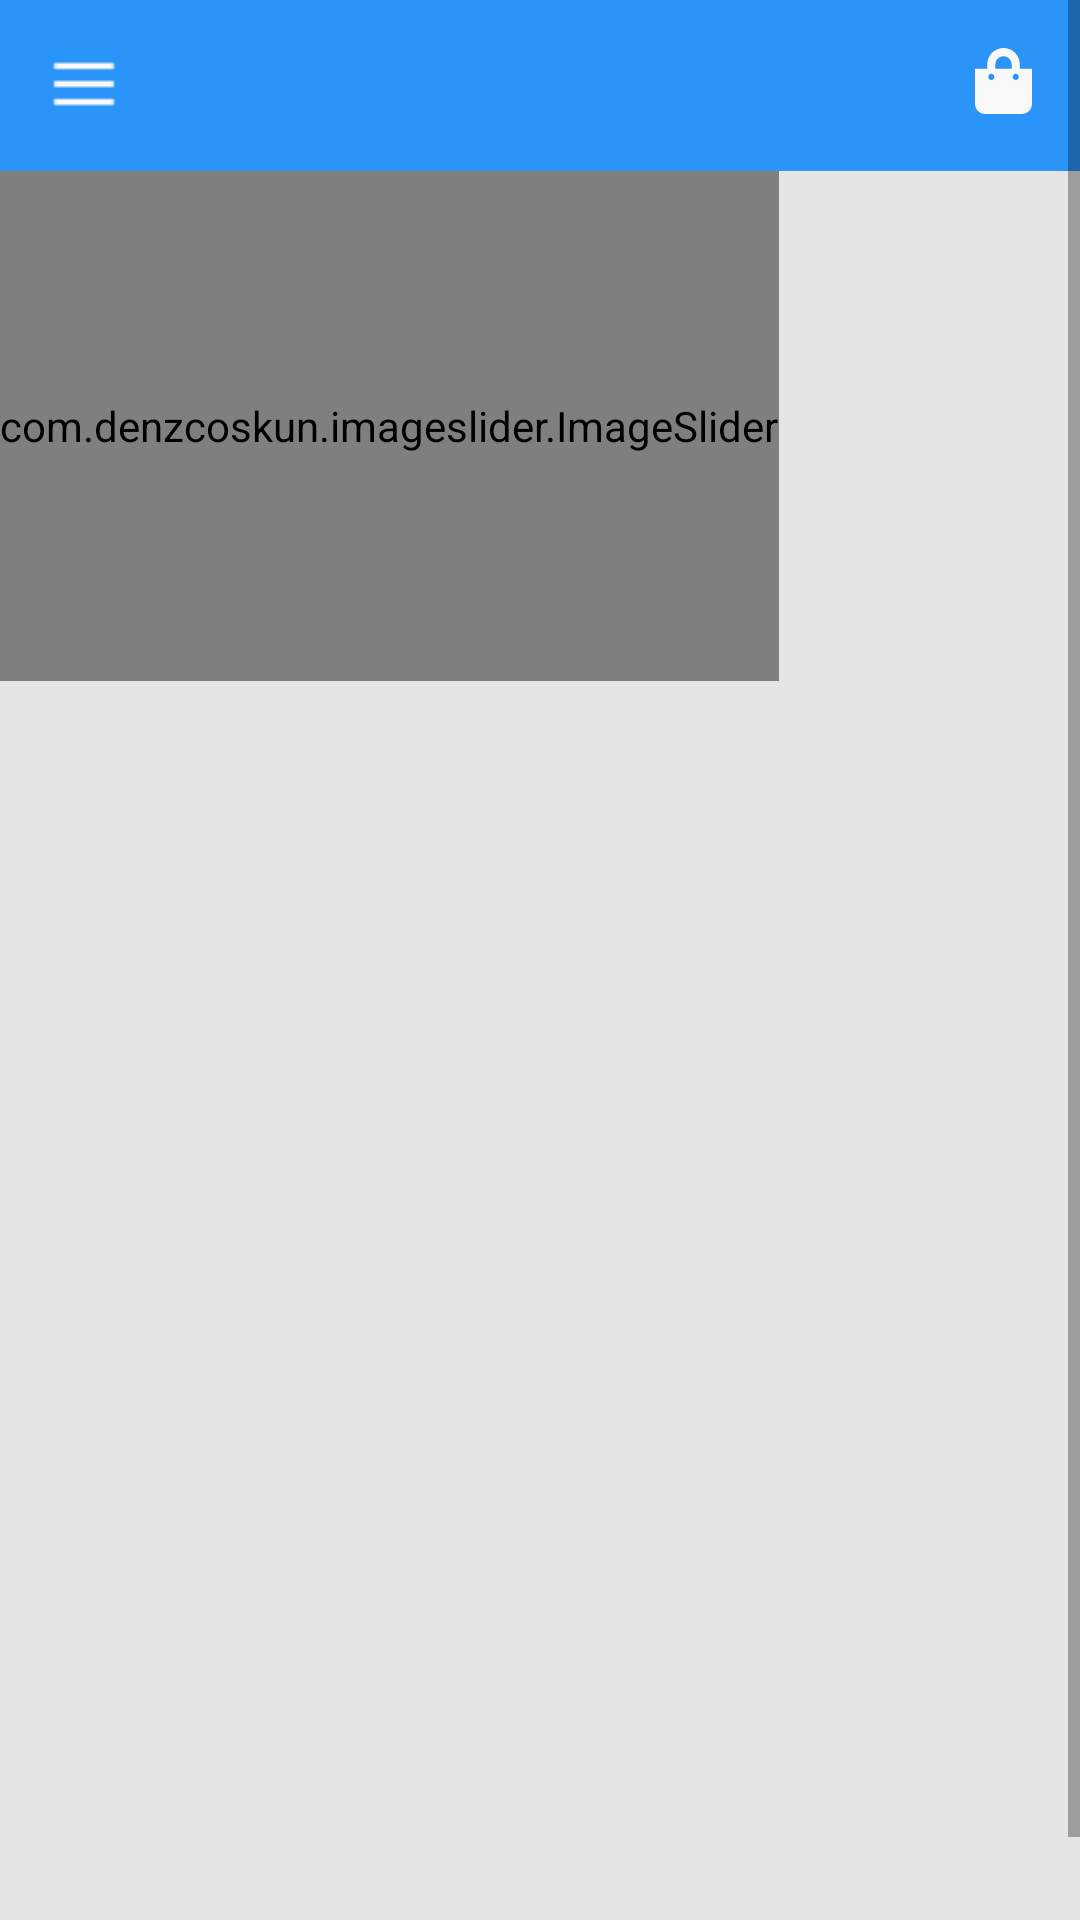

Reconstruct the res/layout file that produces this screen, plus the resources it refers to.
<!-- AndroidManifest.xml: application theme Theme.SplashScreen -->
<!-- res/layout/activity_home.xml -->
<?xml version="1.0" encoding="utf-8"?>
<androidx.drawerlayout.widget.DrawerLayout xmlns:android="http://schemas.android.com/apk/res/android"
    xmlns:app="http://schemas.android.com/apk/res-auto"
    xmlns:tools="http://schemas.android.com/tools"
    android:id="@+id/drawar_layout"
    android:layout_width="match_parent"
    android:layout_height="match_parent"
    android:background="@color/theme"
    tools:context=".HomeActivity"
    android:fitsSystemWindows="true"
    tools:openDrawer="start">

    <com.google.android.material.navigation.NavigationView
        android:layout_width="wrap_content"
        android:layout_height="match_parent"
        android:id="@+id/nav_view"
        app:headerLayout="@layout/header"
        app:menu="@menu/main_menu"
        android:layout_gravity="start">

    </com.google.android.material.navigation.NavigationView>


    <ScrollView
        android:layout_width="match_parent"
        android:layout_height="match_parent">

        <androidx.constraintlayout.widget.ConstraintLayout
            android:layout_width="match_parent"
            android:layout_height="wrap_content">

            <androidx.appcompat.widget.Toolbar
                android:id="@+id/toolbar"
                android:layout_width="0sp"
                android:layout_height="57sp"
                android:background="@color/blue"
                android:minHeight="?attr/actionBarSize"
                android:theme="@style/MyToolbarStyle"
                app:layout_constraintEnd_toEndOf="parent"
                app:layout_constraintStart_toStartOf="parent"
                app:layout_constraintTop_toTopOf="parent"
                app:navigationIcon="@drawable/menu"
                app:subtitleTextColor="@color/white"
                app:title=" "
                app:titleTextColor="@color/white" />

            <LinearLayout
                android:id="@+id/linearLayout"
                android:layout_width="0dp"
                android:layout_height="175dp"
                android:orientation="horizontal"
                app:layout_constraintBottom_toTopOf="@+id/linearLayout2"
                app:layout_constraintEnd_toEndOf="parent"
                app:layout_constraintHorizontal_bias="0.0"
                app:layout_constraintStart_toStartOf="parent"
                app:layout_constraintTop_toBottomOf="@+id/toolbar">

                <com.denzcoskun.imageslider.ImageSlider
                    android:id="@+id/image_slider"
                    android:layout_width="wrap_content"
                    android:layout_height="170dp"
                    app:iss_auto_cycle="true"
                    app:iss_period="3000">

                </com.denzcoskun.imageslider.ImageSlider>

            </LinearLayout>

            <LinearLayout
                android:id="@+id/linearLayout2"
                android:layout_width="412dp"
                android:layout_height="437dp"
                android:background="@color/theme"
                android:orientation="vertical"
                android:paddingLeft="15dp"
                android:paddingTop="10dp"
                android:paddingRight="15dp"
                app:layout_constraintBottom_toBottomOf="parent"
                app:layout_constraintEnd_toEndOf="parent"
                app:layout_constraintHorizontal_bias="1.0"
                app:layout_constraintStart_toStartOf="parent"
                app:layout_constraintTop_toBottomOf="@+id/linearLayout"
                app:layout_constraintVertical_bias="0.0" >

                <androidx.recyclerview.widget.RecyclerView
                    android:id="@+id/listRecyclerView"
                    android:layout_width="383dp"
                    android:layout_height="377dp"
                    android:layout_marginLeft="17dp"/>
            </LinearLayout>

            <ImageView
                android:id="@+id/img_carrinho"
                android:layout_width="wrap_content"
                android:layout_height="wrap_content"
                android:layout_marginTop="16dp"
                android:layout_marginEnd="16dp"
                android:contentDescription="@string/img_carrinho"
                app:layout_constraintEnd_toEndOf="@+id/toolbar"
                app:layout_constraintTop_toTopOf="@+id/toolbar"
                app:srcCompat="@drawable/ic_shopping_bag_solid"
                tools:ignore="ImageContrastCheck" />

        </androidx.constraintlayout.widget.ConstraintLayout>
    </ScrollView>
</androidx.drawerlayout.widget.DrawerLayout>
<!-- res/layout/header.xml (included above) -->
<?xml version="1.0" encoding="utf-8"?>
<LinearLayout xmlns:android="http://schemas.android.com/apk/res/android"
    android:layout_width="match_parent"
    android:layout_height="130dp"
    android:orientation="vertical"
    android:background="@color/menu_ham"
    android:gravity="bottom"
    android:padding="30dp">

    <ImageView
        android:layout_width="210dp"
        android:layout_height="55dp"
        android:src="@drawable/dom"></ImageView>

</LinearLayout>
<!-- resources referenced by this layout -->
<resources>
  <color name="blue">#2B94F9</color>
  <color name="menu_ham">#FAFAFA</color>
  <color name="theme">#E5E5E5</color>
  <color name="white">#FFFFFFFF</color>
  <!-- drawable dom: png bitmap (drawable, 47197 bytes) -->
  <!-- drawable ic_shopping_bag_solid (drawable) -->
  <vector xmlns:android="http://schemas.android.com/apk/res/android"
      android:width="19dp"
      android:height="22dp"
      android:viewportWidth="19"
      android:viewportHeight="22">
    <path
        android:pathData="M14.9286,6.875V5.5C14.9286,2.4673 12.4933,0 9.5,0C6.5066,0 4.0714,2.4673 4.0714,5.5V6.875H0V18.5625C0,20.461 1.519,22 3.3929,22H15.6071C17.481,22 19,20.461 19,18.5625V6.875H14.9286ZM6.7857,5.5C6.7857,3.9836 8.0033,2.75 9.5,2.75C10.9967,2.75 12.2143,3.9836 12.2143,5.5V6.875H6.7857V5.5ZM13.5714,10.6562C13.0093,10.6562 12.5536,10.1946 12.5536,9.625C12.5536,9.0555 13.0093,8.5938 13.5714,8.5938C14.1336,8.5938 14.5893,9.0555 14.5893,9.625C14.5893,10.1946 14.1336,10.6562 13.5714,10.6562ZM5.4286,10.6562C4.8664,10.6562 4.4107,10.1946 4.4107,9.625C4.4107,9.0555 4.8664,8.5938 5.4286,8.5938C5.9907,8.5938 6.4464,9.0555 6.4464,9.625C6.4464,10.1946 5.9907,10.6562 5.4286,10.6562Z"
        android:fillColor="#F9F9F9"/>
  </vector>
  <!-- drawable menu: png bitmap (drawable, 164 bytes) -->
  <string name="img_carrinho" />
  <style name="MyToolbarStyle" parent="ThemeOverlay.AppCompat.ActionBar">
          <item name="android:statusBarColor">@color/blue</item>
          
          <item name="android:textColorPrimary">#fff</item>
          
          <item name="android:textColorPrimaryInverse">#fff</item>
          
          <item name="android:textColorSecondary">#fff</item>
          
          <item name="actionMenuTextColor">@color/blue</item>
          
          <item name="android:background">@color/blue</item>
      </style>
  <style name="Theme.SplashScreen" parent="Theme.MaterialComponents.DayNight.NoActionBar">
          <item name="android:statusBarColor">@color/blue</item>
          <item name="android:colorPrimary">@color/blue</item>
          <item name="colorOnPrimary">@color/menu_ham</item>
          <item name="android:windowBackground">@drawable/splash_bg</item>
      </style>
  <!-- drawable splash_bg (drawable) -->
  <?xml version="1.0" encoding="utf-8"?>
  <layer-list xmlns:android="http://schemas.android.com/apk/res/android">
  
      <item android:drawable="@color/white"/>
  
      <item>
  
          <bitmap
              android:gravity="center"
              android:src="@drawable/splash"></bitmap>
      </item>
      <item>
          <bitmap android:gravity="bottom"
              android:src="@drawable/wave"></bitmap>
      </item>
  
  
  </layer-list>
  <!-- drawable wave: bmp bitmap (drawable, 206696 bytes) -->
</resources>
